2-way image classification set "mel" from GitHub (bobabap/covid_19); label vocabulary: negative, positive.

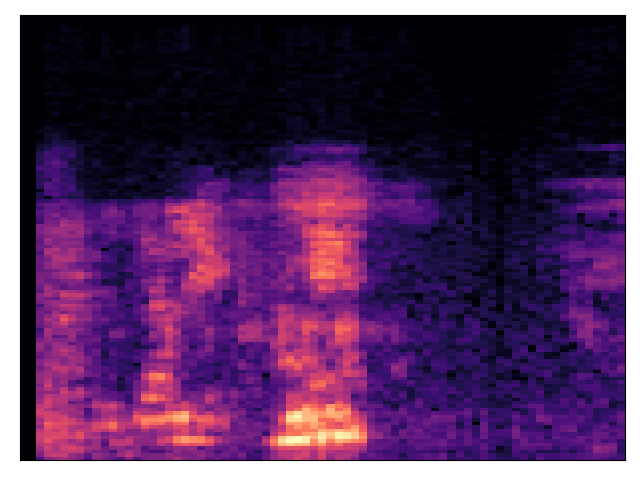
Label: positive

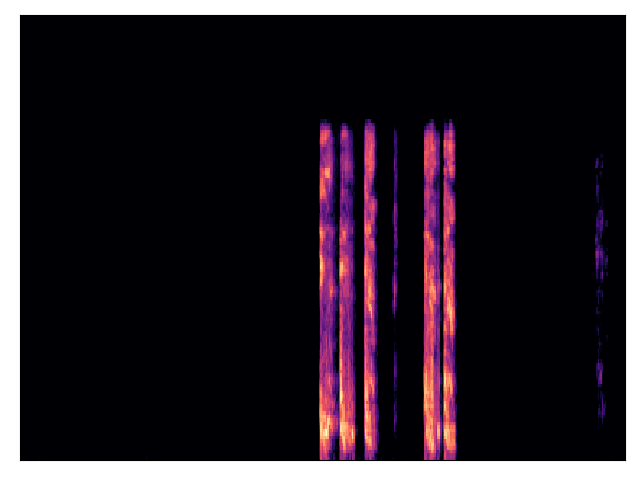
Label: negative

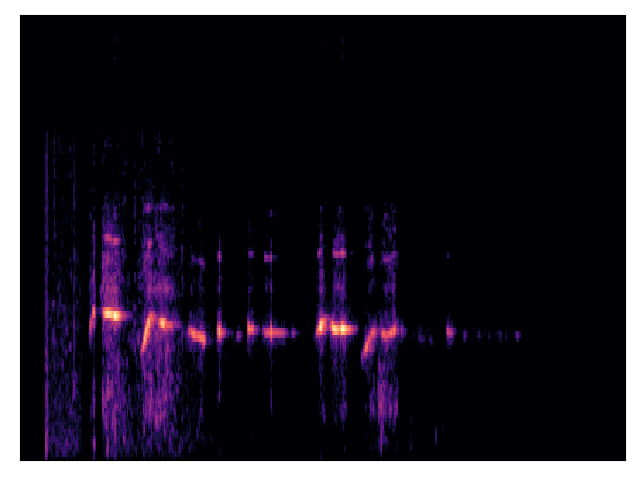
Label: positive

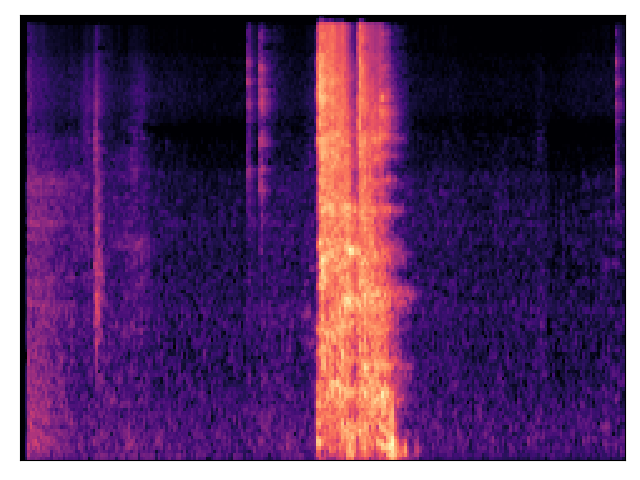
Label: negative

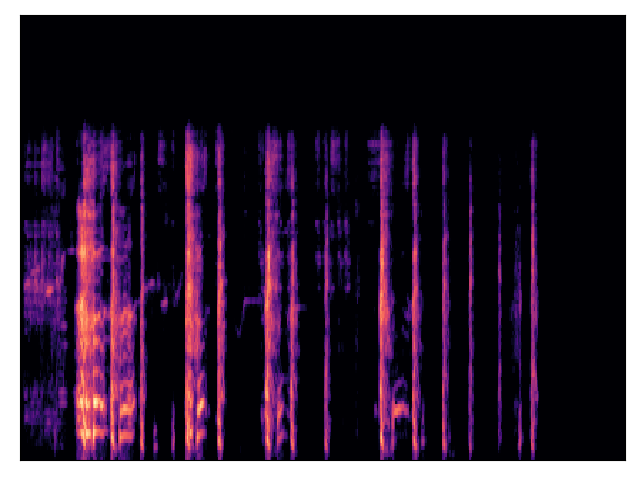
Label: positive

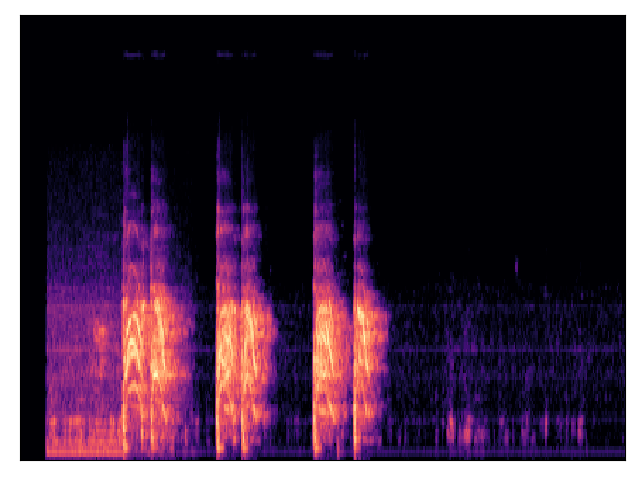
Label: negative
